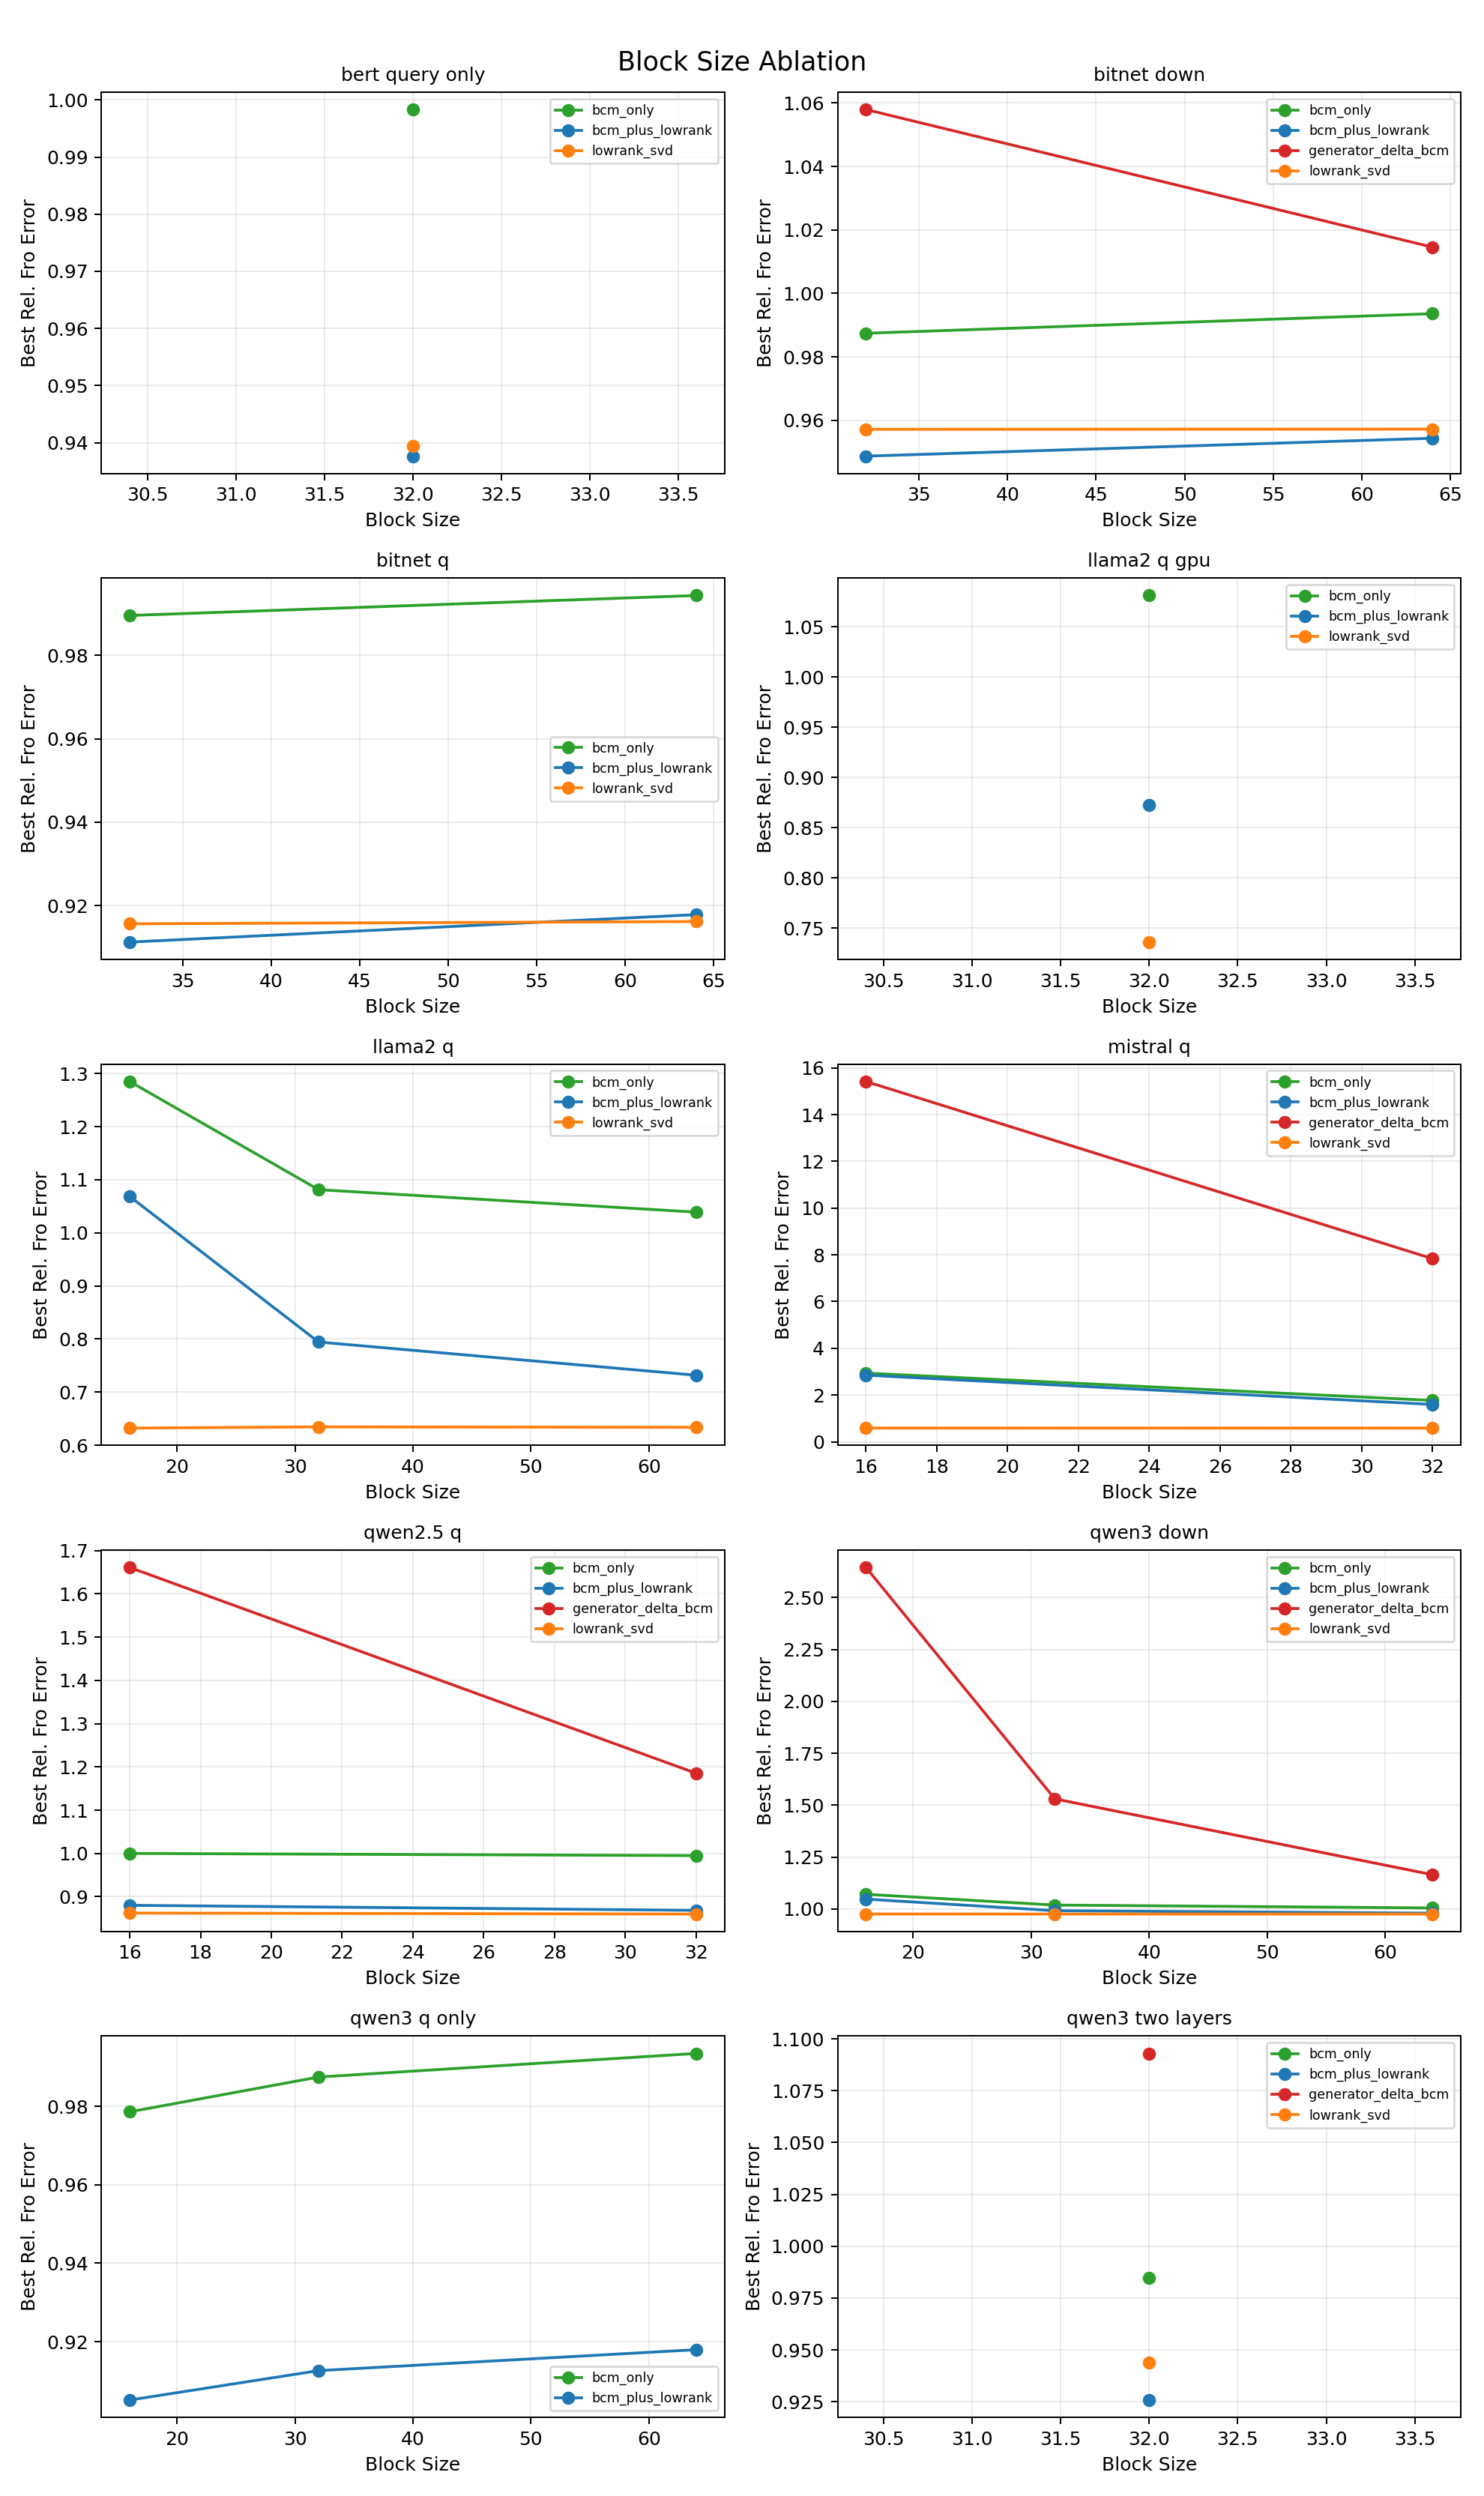

The file beside this chart, header and first rows:
run_name, method, block_size, relative_fro_error
bert_query_only, bcm_only, 32, 0.9983
bert_query_only, bcm_plus_lowrank, 32, 0.9376
bert_query_only, lowrank_svd, 32, 0.9394
bitnet_downproj_retry, bcm_only, 32, 0.9875
bitnet_downproj_retry, bcm_only, 64, 0.9936
bitnet_downproj_retry, bcm_plus_lowrank, 32, 0.9488
bitnet_downproj_retry, bcm_plus_lowrank, 64, 0.9544
bitnet_downproj_retry, generator_delta_bcm, 32, 1.058
bitnet_downproj_retry, generator_delta_bcm, 64, 1.015
bitnet_downproj_retry, lowrank_svd, 32, 0.9572
bitnet_downproj_retry, lowrank_svd, 64, 0.9573
bitnet_qproj_retry, bcm_only, 32, 0.9895
bitnet_qproj_retry, bcm_only, 64, 0.9943
bitnet_qproj_retry, bcm_plus_lowrank, 32, 0.9113
bitnet_qproj_retry, bcm_plus_lowrank, 64, 0.9178
bitnet_qproj_retry, lowrank_svd, 32, 0.9157
bitnet_qproj_retry, lowrank_svd, 64, 0.9162
llama2_qproj_gpu, bcm_only, 32, 1.081
llama2_qproj_gpu, bcm_plus_lowrank, 32, 0.8727
llama2_qproj_gpu, lowrank_svd, 32, 0.7362
llama2_qproj_retry, bcm_only, 16, 1.285
llama2_qproj_retry, bcm_only, 32, 1.081
llama2_qproj_retry, bcm_only, 64, 1.039
llama2_qproj_retry, bcm_plus_lowrank, 16, 1.069
llama2_qproj_retry, bcm_plus_lowrank, 32, 0.7943
llama2_qproj_retry, bcm_plus_lowrank, 64, 0.7317
llama2_qproj_retry, lowrank_svd, 16, 0.6321
llama2_qproj_retry, lowrank_svd, 32, 0.6344
llama2_qproj_retry, lowrank_svd, 64, 0.6336
mistral_qproj_retry, bcm_only, 16, 2.938
mistral_qproj_retry, bcm_only, 32, 1.768
mistral_qproj_retry, bcm_plus_lowrank, 16, 2.85
mistral_qproj_retry, bcm_plus_lowrank, 32, 1.597
mistral_qproj_retry, generator_delta_bcm, 16, 15.42
mistral_qproj_retry, generator_delta_bcm, 32, 7.834
mistral_qproj_retry, lowrank_svd, 16, 0.5877
mistral_qproj_retry, lowrank_svd, 32, 0.5854
qwen2_5_qproj_retry, bcm_only, 16, 1
qwen2_5_qproj_retry, bcm_only, 32, 0.995
qwen2_5_qproj_retry, bcm_plus_lowrank, 16, 0.8802
qwen2_5_qproj_retry, bcm_plus_lowrank, 32, 0.8685
qwen2_5_qproj_retry, generator_delta_bcm, 16, 1.661
qwen2_5_qproj_retry, generator_delta_bcm, 32, 1.185
qwen2_5_qproj_retry, lowrank_svd, 16, 0.8622
qwen2_5_qproj_retry, lowrank_svd, 32, 0.86
qwen3_downproj_retry, bcm_only, 16, 1.07
qwen3_downproj_retry, bcm_only, 32, 1.019
qwen3_downproj_retry, bcm_only, 64, 1.005
qwen3_downproj_retry, bcm_plus_lowrank, 16, 1.047
qwen3_downproj_retry, bcm_plus_lowrank, 32, 0.9914
qwen3_downproj_retry, bcm_plus_lowrank, 64, 0.9794
qwen3_downproj_retry, generator_delta_bcm, 16, 2.646
qwen3_downproj_retry, generator_delta_bcm, 32, 1.53
qwen3_downproj_retry, generator_delta_bcm, 64, 1.165
qwen3_downproj_retry, lowrank_svd, 16, 0.9754
qwen3_downproj_retry, lowrank_svd, 32, 0.9753
qwen3_downproj_retry, lowrank_svd, 64, 0.9751
qwen3_qproj_only, bcm_only, 16, 0.9786
qwen3_qproj_only, bcm_only, 32, 0.9874
qwen3_qproj_only, bcm_only, 64, 0.9935
... 7 more rows
